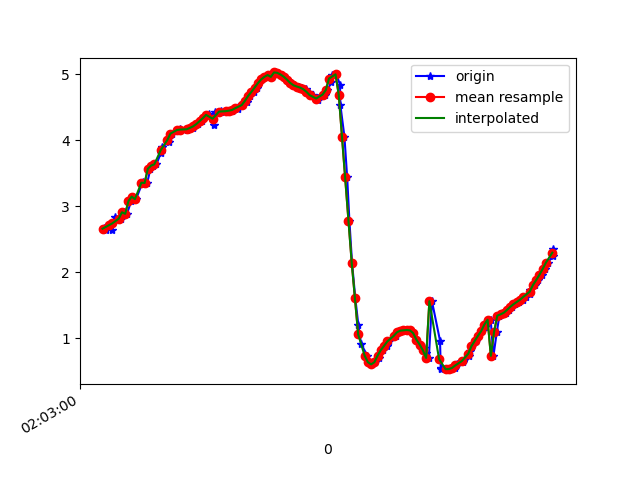

Source data for this figure (header and first rows):
1617847381028, 543024588766547, 2.673457, -3.6859248, 8.6779375
1617847381039, 543024607997317, 2.647, -3.8, 8.637
1617847381062, 543024627228087, 2.713, -3.746, 8.64
1617847381081, 543024646458857, 2.64, -3.737, 8.667
1617847381098, 543024665689627, 2.841, -3.733, 8.604
1617847381123, 543024684920397, 2.818, -3.673, 8.638
1617847381132, 543024704151167, 2.806, -3.793, 8.59
1617847381152, 543024723381937, 2.908, -3.721, 8.587
1617847381171, 543024742612707, 2.885, -3.683, 8.611
1617847381197, 543024761843477, 3.077, -3.76, 8.511
1617847381208, 543024781074247, 3.146, -3.711, 8.507
1617847381227, 543024800305017, 3.107, -3.704, 8.525
1617847381264, 543024819535787, 3.338, -3.713, 8.432
1617847381269, 543024838766557, 3.373, -3.683, 8.432
1617847381296, 543024857997327, 3.352, -3.732, 8.419
1617847381316, 543024877228097, 3.567, -3.726, 8.333
1617847381332, 543024896458867, 3.615, -3.662, 8.34
1617847381353, 543024915689637, 3.633, -3.73, 8.302
1617847381381, 543024934920407, 3.809, -3.717, 8.229
1617847381386, 543024954151177, 3.891, -3.701, 8.198
1617847381429, 543024973381947, 3.965, -3.692, 8.166
1617847381431, 543024992612717, 4.035, -3.702, 8.128
1617847381451, 543025011843487, 4.099, -3.732, 8.081
1617847381489, 543025031074257, 4.145, -3.774, 8.038
1617847381498, 543025050305027, 4.161, -3.807, 8.014
1617847381501, 543025069535797, 4.16, -3.83, 8.004
1617847381543, 543025088766567, 4.16, -3.854, 7.992
1617847381546, 543025107997337, 4.168, -3.868, 7.982
1617847381578, 543025127228107, 4.185, -3.862, 7.976
1617847381580, 543025146458877, 4.209, -3.84, 7.974
1617847381607, 543025165689647, 4.244, -3.819, 7.965
1617847381633, 543025184920417, 4.289, -3.804, 7.949
1617847381641, 543025204151187, 4.332, -3.793, 7.93
1617847381673, 543025223381957, 4.368, -3.789, 7.912
1617847381678, 543025242612727, 4.395, -3.79, 7.897
1617847381709, 543025261843497, 4.23, -3.397, 8.161
1617847381713, 543025281074267, 4.419, -3.816, 7.871
1617847381752, 543025300305037, 4.429, -3.843, 7.852
1617847381754, 543025319535807, 4.435, -3.87, 7.836
1617847381782, 543025338766577, 4.436, -3.889, 7.825
1617847381799, 543025357997347, 4.439, -3.9, 7.818
1617847381819, 543025377228117, 4.445, -3.91, 7.81
1617847381828, 543025396458887, 4.456, -3.923, 7.797
1617847381855, 543025415689657, 4.47, -3.936, 7.782
1617847381858, 543025434920427, 4.495, -3.938, 7.767
1617847381889, 543025454151197, 4.53, -3.907, 7.763
1617847381915, 543025473381967, 4.571, -3.837, 7.773
1617847381916, 543025492612737, 4.617, -3.738, 7.795
1617847381933, 543025511843507, 4.669, -3.637, 7.811
1617847381956, 543025531074277, 4.729, -3.575, 7.804
1617847381973, 543025550305047, 4.795, -3.563, 7.769
1617847381989, 543025569535817, 4.861, -3.603, 7.709
1617847382008, 543025588766587, 4.917, -3.666, 7.644
1617847382028, 543025607997357, 4.957, -3.702, 7.601
1617847382047, 543025627228127, 4.985, -3.705, 7.581
1617847382065, 543025646458897, 4.956, -3.341, 7.766
1617847382085, 543025665689667, 5.024, -3.753, 7.531
1617847382105, 543025684920437, 5.018, -3.834, 7.494
1617847382131, 543025704151207, 4.992, -3.92, 7.466
1617847382142, 543025723498389, 4.959, -3.988, 7.453
1617847382161, 543025742729159, 4.915, -4.033, 7.458
... 85 more rows
